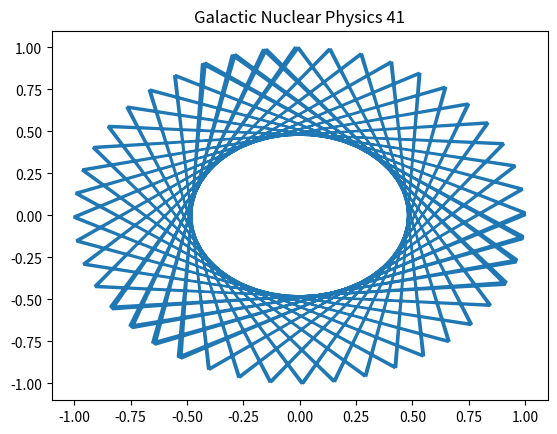

The matplotlib source for this figure:
import numpy as np
import matplotlib.pyplot as plt
# Physics simulation 41
t = np.linspace(0, 10, 100)
plt.plot(np.cos(t*41), np.sin(t*41))
plt.title('Galactic Nuclear Physics 41')
